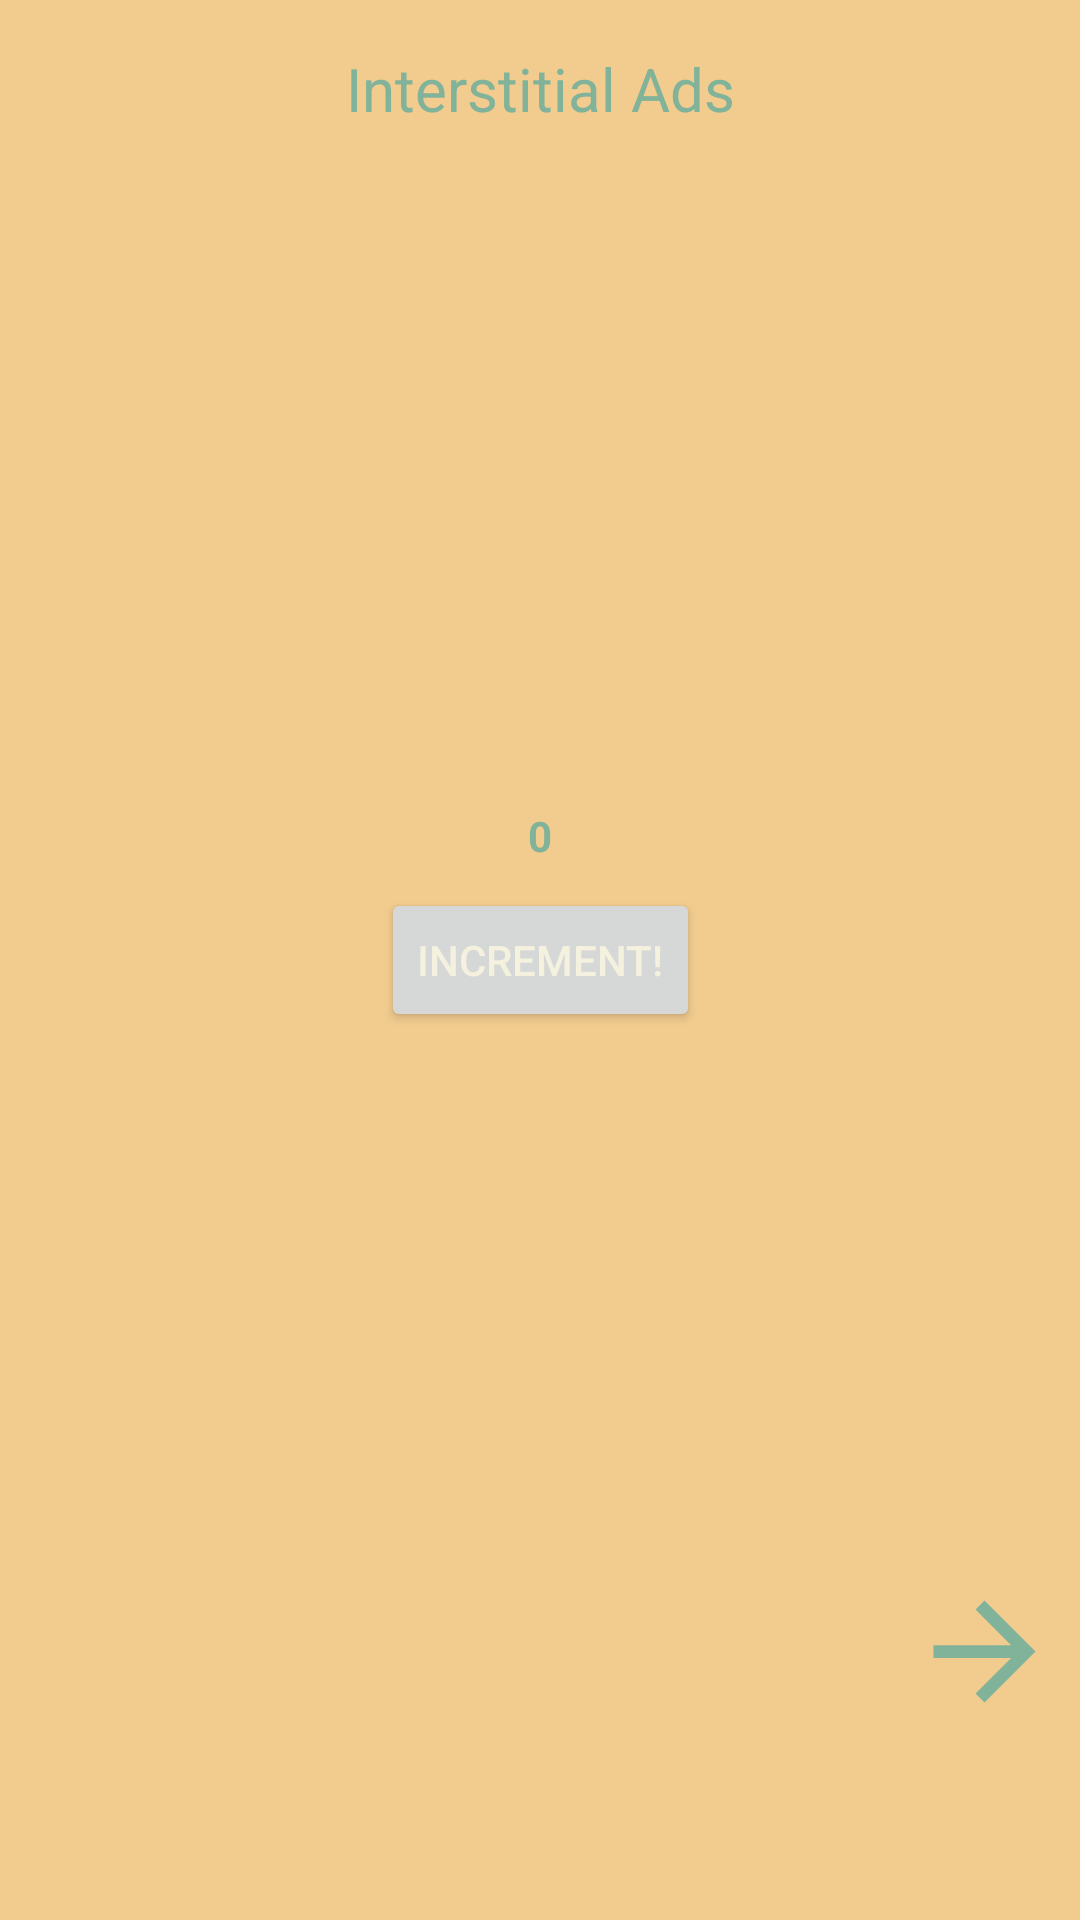

Layout XML and referenced resources for this Android screen:
<!-- AndroidManifest.xml: application theme Theme.AdMobDemo -->
<!-- res/layout/activity_interstitial.xml -->
<?xml version="1.0" encoding="utf-8"?>
<androidx.constraintlayout.widget.ConstraintLayout xmlns:android="http://schemas.android.com/apk/res/android"
    xmlns:app="http://schemas.android.com/apk/res-auto"
    xmlns:tools="http://schemas.android.com/tools"
    android:layout_width="match_parent"
    android:layout_height="match_parent"
    android:background="@color/deep_champagne"
    tools:context=".InterstitialActivity">

    <ImageView
        android:id="@+id/interstitial2rewarded"
        android:layout_width="60dp"
        android:layout_height="51dp"
        android:layout_marginStart="296dp"
        android:layout_marginLeft="296dp"
        android:layout_marginBottom="64dp"
        android:contentDescription="TODO"
        app:layout_constraintBottom_toBottomOf="parent"
        app:layout_constraintEnd_toEndOf="parent"
        app:layout_constraintStart_toStartOf="parent"
        app:srcCompat="@drawable/ic_baseline_arrow_forward_24" />

    <Button
        android:id="@+id/incButton"
        android:layout_width="wrap_content"
        android:layout_height="wrap_content"
        android:text="increment!"
        android:textColor="@color/eggshell"
        app:layout_constraintBottom_toBottomOf="parent"
        app:layout_constraintEnd_toEndOf="parent"
        app:layout_constraintStart_toStartOf="parent"
        app:layout_constraintTop_toTopOf="parent" />

    <TextView
        android:id="@+id/incrementText"
        android:layout_width="wrap_content"
        android:layout_height="wrap_content"
        android:layout_marginBottom="8dp"
        android:numeric="integer"
        android:text="0"
        android:textColor="@color/green_sheen"
        android:textStyle="bold"
        app:layout_constraintBottom_toTopOf="@+id/incButton"
        app:layout_constraintEnd_toEndOf="parent"
        app:layout_constraintStart_toStartOf="parent" />

    <TextView
        android:id="@+id/titleText"
        android:layout_width="0dp"
        android:layout_height="wrap_content"
        android:layout_marginTop="16dp"
        android:gravity="center_horizontal"
        android:text="Interstitial Ads"
        android:textColor="@color/green_sheen"
        android:textSize="20dp"
        app:layout_constraintEnd_toEndOf="parent"
        app:layout_constraintStart_toStartOf="parent"
        app:layout_constraintTop_toTopOf="parent" />

    <TextView
        android:id="@+id/titleSubtext"
        android:layout_width="wrap_content"
        android:layout_height="wrap_content"
        android:layout_marginTop="10dp"
        android:text="We loaded an interstitial ad!"
        android:textColor="@color/green_sheen"
        android:visibility="invisible"
        app:layout_constraintEnd_toEndOf="parent"
        app:layout_constraintStart_toStartOf="parent"
        app:layout_constraintTop_toBottomOf="@+id/titleText" />
</androidx.constraintlayout.widget.ConstraintLayout>
<!-- resources referenced by this layout -->
<resources>
  <color name="deep_champagne">#F2CC8F</color>
  <color name="eggshell">#F4F1DE</color>
  <color name="green_sheen">#81B29A</color>
  <!-- drawable ic_baseline_arrow_forward_24 (drawable) -->
  <vector xmlns:android="http://schemas.android.com/apk/res/android"
      android:width="24dp"
      android:height="24dp"
      android:viewportWidth="24"
      android:viewportHeight="24"
      android:tint="@color/green_sheen">
    <path
        android:fillColor="@color/green_sheen"
        android:pathData="M12,4l-1.41,1.41L16.17,11H4v2h12.17l-5.58,5.59L12,20l8,-8z"/>
  </vector>
  <style name="Theme.AdMobDemo" parent="Theme.MaterialComponents.DayNight.DarkActionBar">
          
          <item name="colorPrimary">@color/purple_500</item>
          <item name="colorPrimaryVariant">@color/purple_700</item>
          <item name="colorOnPrimary">@color/white</item>
          
          <item name="colorSecondary">@color/teal_200</item>
          <item name="colorSecondaryVariant">@color/teal_700</item>
          <item name="colorOnSecondary">@color/black</item>
          
          <item name="android:statusBarColor" tools:targetApi="l">?attr/colorPrimaryVariant</item>
          
      </style>
  <color name="purple_500">#FF6200EE</color>
  <color name="purple_700">#FF3700B3</color>
  <color name="white">#FFFFFFFF</color>
  <color name="teal_200">#FF03DAC5</color>
  <color name="teal_700">#FF018786</color>
  <color name="black">#FF000000</color>
</resources>
